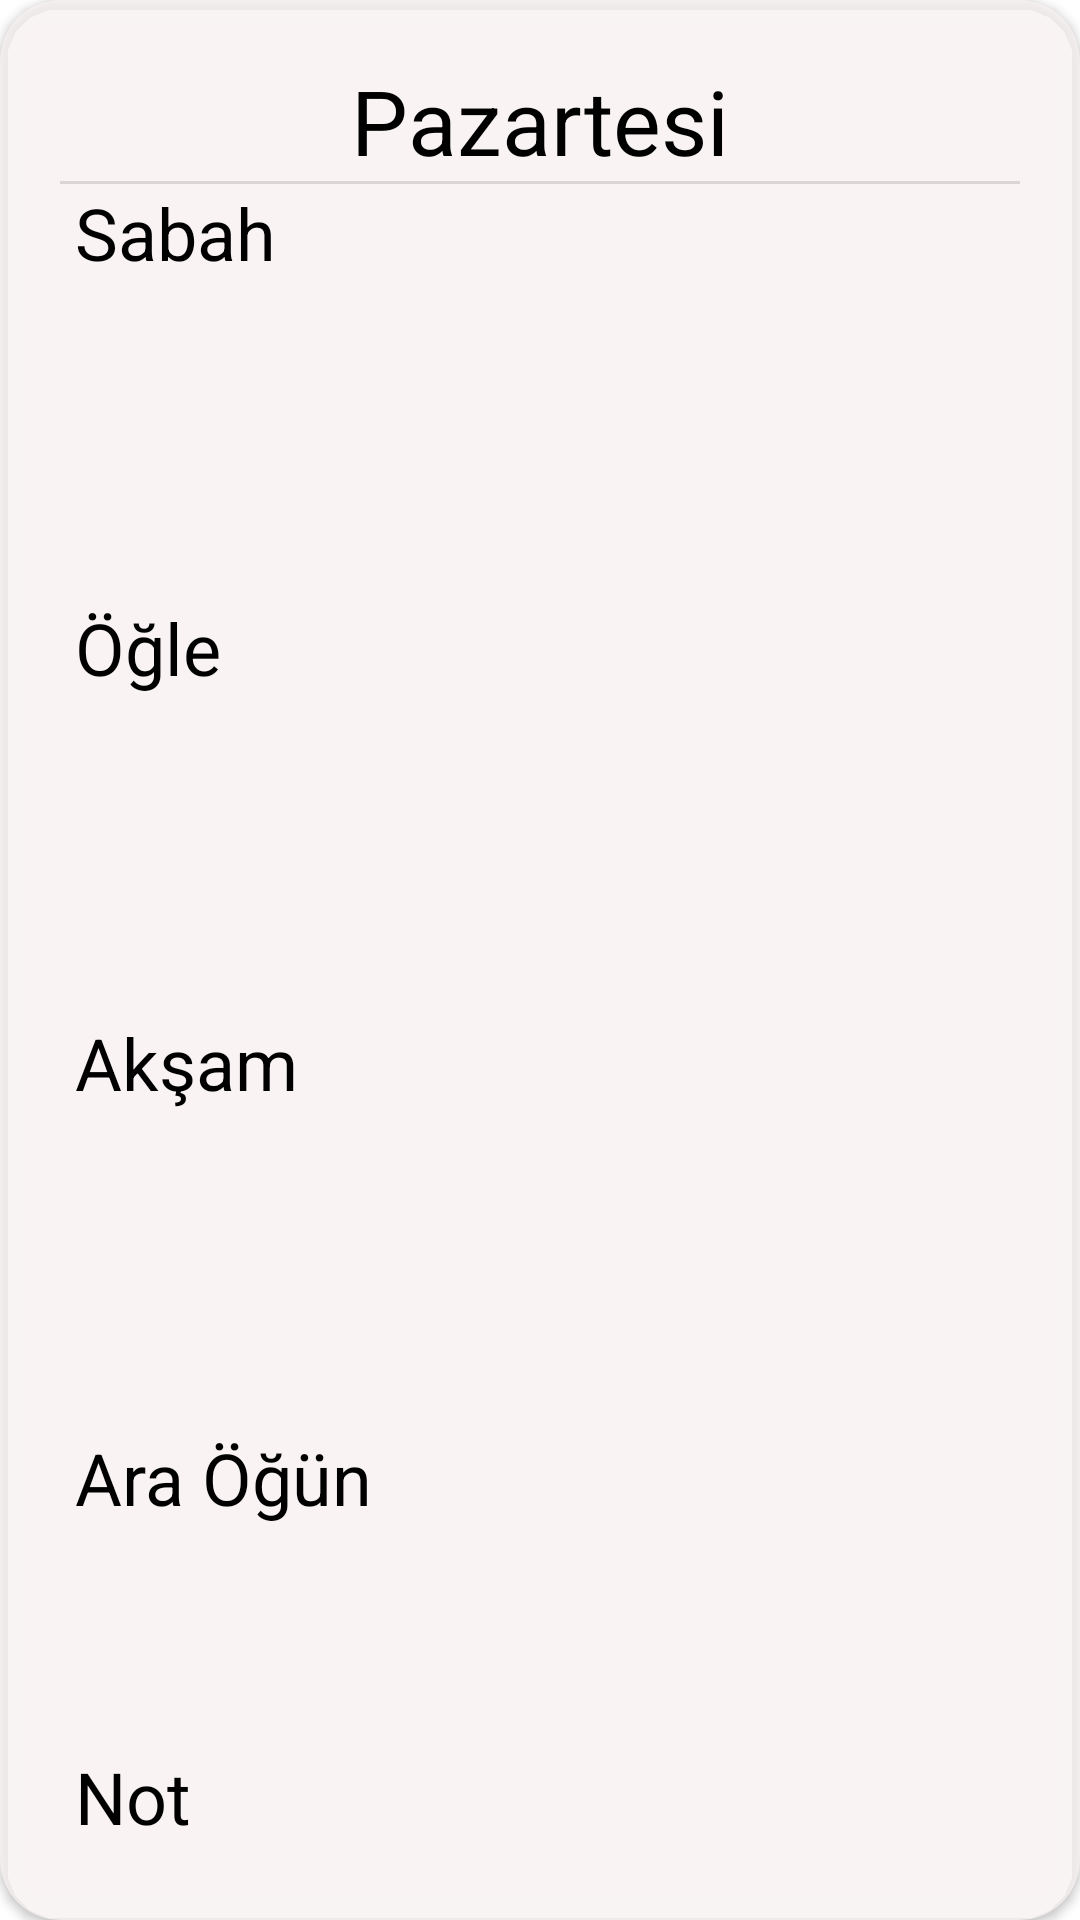

Produce the Android XML layout that renders to this screen, including the resource entries it uses.
<!-- AndroidManifest.xml: application theme Theme.Yourdietprogramkotlin -->
<!-- res/layout/oneridiyetler.xml -->
<?xml version="1.0" encoding="utf-8"?>
<LinearLayout
    xmlns:android="http://schemas.android.com/apk/res/android"
    xmlns:app="http://schemas.android.com/apk/res-auto"
    android:layout_width="match_parent"
    android:layout_height="wrap_content"
    android:orientation="vertical"
    android:layout_margin="10dp"
    >


    <androidx.cardview.widget.CardView
        android:layout_width="match_parent"
        android:layout_height="wrap_content"

        android:backgroundTint="#C3FAF3F3"
        app:cardCornerRadius="20dp">

        <LinearLayout
            android:layout_margin="10dp"
            android:padding="10dp"
            android:layout_width="match_parent"
            android:layout_height="wrap_content"
            android:orientation="vertical"
            android:background="#C3FAF3F3">

            <RelativeLayout

                android:layout_width="match_parent"
                android:layout_height="wrap_content">
                <TextView
                    android:layout_centerHorizontal="true"
                    android:id="@+id/hangigun"
                    android:layout_width="wrap_content"
                    android:layout_height="wrap_content"
                    android:layout_marginLeft="5dp"
                    android:text="Pazartesi"
                    android:textColor="@color/black"
                    android:textSize="30sp">
                </TextView>
                <LinearLayout
                    android:gravity="right"
                    android:layout_width="match_parent"
                    android:layout_height="wrap_content">

                </LinearLayout>
            </RelativeLayout>
            <com.google.android.material.divider.MaterialDivider
                android:layout_width="match_parent"
                android:layout_height="match_parent"
                >

            </com.google.android.material.divider.MaterialDivider>
            <TextView
                android:id="@+id/Sabah"
                android:layout_width="wrap_content"
                android:layout_height="wrap_content"
                android:layout_marginLeft="5dp"
                android:text="Sabah"
                android:textColor="@color/black"
                android:textSize="24sp">
            </TextView>

            <TextView
                android:id="@+id/sabahogundiyet1"
                android:layout_width="wrap_content"
                android:layout_height="wrap_content"
                android:layout_marginLeft="15dp"
                android:layout_marginTop="5dp"
                android:text=""
                android:textColor="@color/black"
                android:textSize="20sp" />

            <TextView
                android:id="@+id/sabahogundiyet2"
                android:layout_width="wrap_content"
                android:layout_height="wrap_content"
                android:layout_marginLeft="15dp"
                android:layout_marginTop="5dp"
                android:text=""
                android:textColor="@color/black"
                android:textSize="20sp" />

            <TextView
                android:id="@+id/sabahogundiyet3"
                android:layout_width="wrap_content"
                android:layout_height="wrap_content"
                android:layout_marginLeft="15dp"
                android:layout_marginTop="5dp"
                android:text=""
                android:textColor="@color/black"
                android:textSize="20sp" />

            <TextView
                android:id="@+id/Ogle"
                android:layout_width="wrap_content"
                android:layout_height="wrap_content"
                android:layout_marginLeft="5dp"
                android:layout_marginTop="10dp"
                android:text="Öğle"
                android:textColor="@color/black"
                android:textSize="24sp">

            </TextView>

            <TextView
                android:id="@+id/ogleogundiyet1"
                android:layout_width="wrap_content"
                android:layout_height="wrap_content"
                android:layout_marginLeft="15dp"
                android:layout_marginTop="5dp"
                android:text=""
                android:textColor="@color/black"
                android:textSize="20sp" />

            <TextView
                android:id="@+id/ogleogundiyet2"
                android:layout_width="wrap_content"
                android:layout_height="wrap_content"
                android:layout_marginLeft="15dp"
                android:layout_marginTop="5dp"
                android:text=""
                android:textColor="@color/black"
                android:textSize="20sp" />

            <TextView
                android:id="@+id/ogleogundiyet3"
                android:layout_width="wrap_content"
                android:layout_height="wrap_content"
                android:layout_marginLeft="15dp"
                android:layout_marginTop="5dp"
                android:text=""
                android:textColor="@color/black"
                android:textSize="20sp" />

            <TextView
                android:id="@+id/Aksam"
                android:layout_width="wrap_content"
                android:layout_height="wrap_content"
                android:layout_marginLeft="5dp"
                android:layout_marginTop="10dp"
                android:text="Akşam"
                android:textColor="@color/black"
                android:textSize="24sp">

            </TextView>

            <TextView
                android:id="@+id/aksamogundiyet1"
                android:layout_width="wrap_content"
                android:layout_height="wrap_content"
                android:layout_marginLeft="15dp"
                android:layout_marginTop="5dp"
                android:text=""
                android:textColor="@color/black"
                android:textSize="20sp" />

            <TextView
                android:id="@+id/aksamogundiyet2"
                android:layout_width="wrap_content"
                android:layout_height="wrap_content"
                android:layout_marginLeft="15dp"
                android:layout_marginTop="5dp"
                android:text=""
                android:textColor="@color/black"
                android:textSize="20sp" />

            <TextView
                android:id="@+id/aksamogundiyet3"
                android:layout_width="wrap_content"
                android:layout_height="wrap_content"
                android:layout_marginLeft="15dp"
                android:layout_marginTop="5dp"
                android:text=""
                android:textColor="@color/black"
                android:textSize="20sp" />

            <TextView
                android:id="@+id/AraOgun"
                android:layout_width="wrap_content"
                android:layout_height="wrap_content"
                android:layout_marginLeft="5dp"
                android:layout_marginTop="10dp"
                android:text="Ara Öğün"
                android:textColor="@color/black"
                android:textSize="24sp">

            </TextView>

            <TextView
                android:id="@+id/Araogundiyet1"
                android:layout_width="wrap_content"
                android:layout_height="wrap_content"
                android:layout_marginLeft="15dp"
                android:layout_marginTop="5dp"
                android:text=""
                android:textColor="@color/black"
                android:textSize="20sp" />

            <TextView
                android:id="@+id/Araogundiyet2"
                android:layout_width="wrap_content"
                android:layout_height="wrap_content"
                android:layout_marginLeft="15dp"
                android:layout_marginTop="5dp"
                android:text=""
                android:textColor="@color/black"
                android:textSize="20sp" />

            <TextView
                android:id="@+id/NotDiyet"
                android:layout_width="wrap_content"
                android:layout_height="wrap_content"
                android:layout_marginLeft="5dp"
                android:layout_marginTop="10dp"
                android:text="Not"
                android:textColor="@color/black"
                android:textSize="24sp">

            </TextView>

            <TextView
                android:id="@+id/notdiyet1"
                android:layout_width="wrap_content"
                android:layout_height="wrap_content"
                android:layout_marginLeft="15dp"
                android:layout_marginTop="5dp"
                android:text=""
                android:textColor="@color/black"
                android:textSize="20sp" />
        </LinearLayout>
    </androidx.cardview.widget.CardView>
</LinearLayout>
<!-- resources referenced by this layout -->
<resources>
  <color name="black">#FF000000</color>
  <style name="Theme.Yourdietprogramkotlin" parent="Theme.MaterialComponents.DayNight.DarkActionBar">
          
  
          <item name="colorPrimary">@color/darkGray</item>
          <item name="colorPrimaryVariant">@color/purple_700</item>
          <item name="colorOnPrimary">@color/white</item>
          
          <item name="colorSecondary">@color/teal_200</item>
          <item name="colorSecondaryVariant">@color/teal_700</item>
          <item name="colorOnSecondary">@color/black</item>
          
          <item name="android:statusBarColor">?attr/colorPrimaryVariant</item>
          
      </style>
  <color name="darkGray">#222</color>
  <color name="purple_700">#FF1A34</color>
  <color name="white">#FFFFFFFF</color>
  <color name="teal_200">#FF03DAC5</color>
  <color name="teal_700">#FF018786</color>
</resources>
